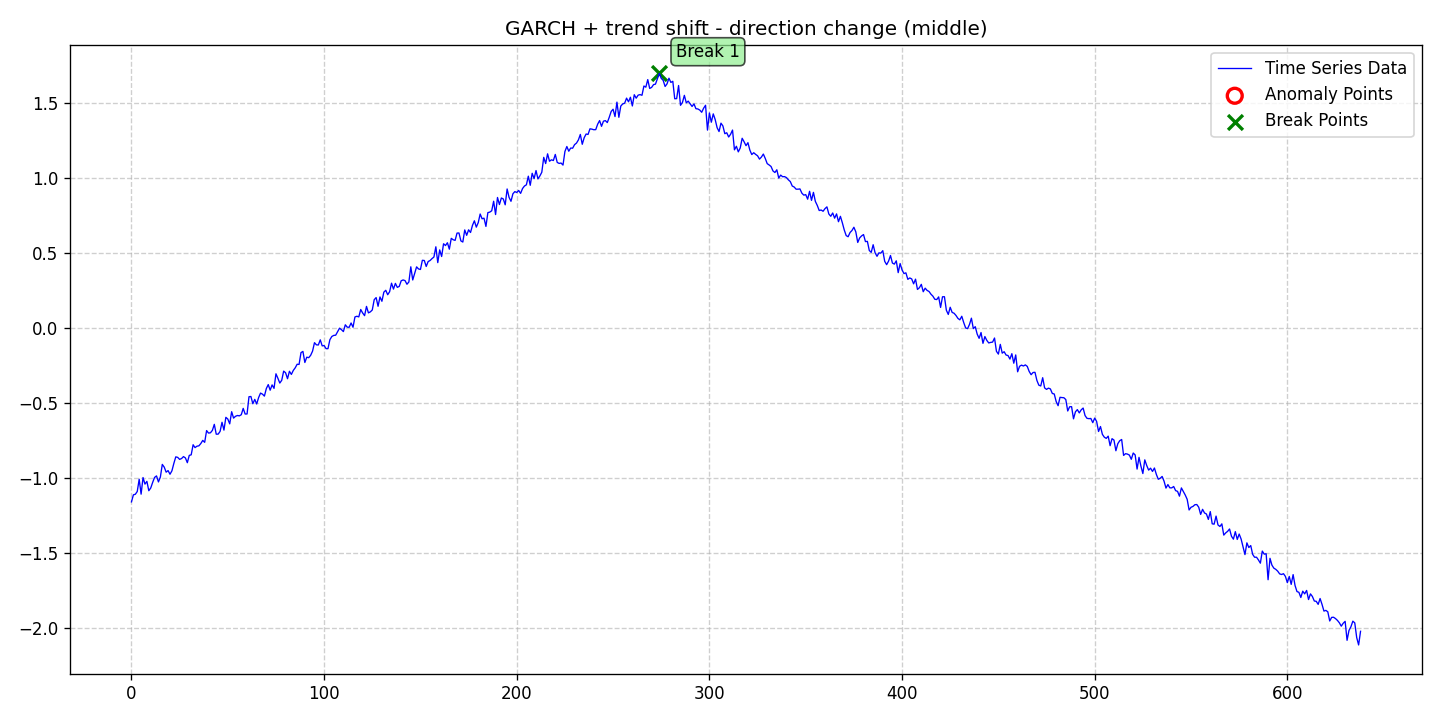

The table this chart was drawn from, first rows:
date, data, stationary, det_lin_up, det_lin_down, det_quad, det_cubic, det_exp, det_damped, stoc_trend, volatility, single_seas, multiple_seas, point_anom_single, point_anom_multi, collect_anom, context_anom, mean_shift, var_shift, trend_shift, point_anom_count, point_anom_location, point_anom_point, collect_anom_count
2020-01-01, -1.159, 0, 0, 0, 0, 0, 0, 0, 0, 1, 0, 0, 0, 0, 0, 0, 0, 0, 1, 0, none, , 0
2020-01-02, -1.112, 0, 0, 0, 0, 0, 0, 0, 0, 1, 0, 0, 0, 0, 0, 0, 0, 0, 1, 0, none, , 0
2020-01-03, -1.108, 0, 0, 0, 0, 0, 0, 0, 0, 1, 0, 0, 0, 0, 0, 0, 0, 0, 1, 0, none, , 0
2020-01-04, -1.09, 0, 0, 0, 0, 0, 0, 0, 0, 1, 0, 0, 0, 0, 0, 0, 0, 0, 1, 0, none, , 0
2020-01-05, -1.008, 0, 0, 0, 0, 0, 0, 0, 0, 1, 0, 0, 0, 0, 0, 0, 0, 0, 1, 0, none, , 0
2020-01-06, -1.107, 0, 0, 0, 0, 0, 0, 0, 0, 1, 0, 0, 0, 0, 0, 0, 0, 0, 1, 0, none, , 0
2020-01-07, -0.9967, 0, 0, 0, 0, 0, 0, 0, 0, 1, 0, 0, 0, 0, 0, 0, 0, 0, 1, 0, none, , 0
2020-01-08, -1.041, 0, 0, 0, 0, 0, 0, 0, 0, 1, 0, 0, 0, 0, 0, 0, 0, 0, 1, 0, none, , 0
2020-01-09, -1.022, 0, 0, 0, 0, 0, 0, 0, 0, 1, 0, 0, 0, 0, 0, 0, 0, 0, 1, 0, none, , 0
2020-01-10, -1.084, 0, 0, 0, 0, 0, 0, 0, 0, 1, 0, 0, 0, 0, 0, 0, 0, 0, 1, 0, none, , 0
2020-01-11, -1.066, 0, 0, 0, 0, 0, 0, 0, 0, 1, 0, 0, 0, 0, 0, 0, 0, 0, 1, 0, none, , 0
2020-01-12, -1.029, 0, 0, 0, 0, 0, 0, 0, 0, 1, 0, 0, 0, 0, 0, 0, 0, 0, 1, 0, none, , 0
2020-01-13, -0.9958, 0, 0, 0, 0, 0, 0, 0, 0, 1, 0, 0, 0, 0, 0, 0, 0, 0, 1, 0, none, , 0
2020-01-14, -0.9858, 0, 0, 0, 0, 0, 0, 0, 0, 1, 0, 0, 0, 0, 0, 0, 0, 0, 1, 0, none, , 0
2020-01-15, -1.026, 0, 0, 0, 0, 0, 0, 0, 0, 1, 0, 0, 0, 0, 0, 0, 0, 0, 1, 0, none, , 0
2020-01-16, -0.9934, 0, 0, 0, 0, 0, 0, 0, 0, 1, 0, 0, 0, 0, 0, 0, 0, 0, 1, 0, none, , 0
2020-01-17, -0.9092, 0, 0, 0, 0, 0, 0, 0, 0, 1, 0, 0, 0, 0, 0, 0, 0, 0, 1, 0, none, , 0
2020-01-18, -0.9271, 0, 0, 0, 0, 0, 0, 0, 0, 1, 0, 0, 0, 0, 0, 0, 0, 0, 1, 0, none, , 0
2020-01-19, -0.9608, 0, 0, 0, 0, 0, 0, 0, 0, 1, 0, 0, 0, 0, 0, 0, 0, 0, 1, 0, none, , 0
2020-01-20, -0.9504, 0, 0, 0, 0, 0, 0, 0, 0, 1, 0, 0, 0, 0, 0, 0, 0, 0, 1, 0, none, , 0
2020-01-21, -0.9747, 0, 0, 0, 0, 0, 0, 0, 0, 1, 0, 0, 0, 0, 0, 0, 0, 0, 1, 0, none, , 0
2020-01-22, -0.9518, 0, 0, 0, 0, 0, 0, 0, 0, 1, 0, 0, 0, 0, 0, 0, 0, 0, 1, 0, none, , 0
2020-01-23, -0.9023, 0, 0, 0, 0, 0, 0, 0, 0, 1, 0, 0, 0, 0, 0, 0, 0, 0, 1, 0, none, , 0
2020-01-24, -0.8589, 0, 0, 0, 0, 0, 0, 0, 0, 1, 0, 0, 0, 0, 0, 0, 0, 0, 1, 0, none, , 0
2020-01-25, -0.8623, 0, 0, 0, 0, 0, 0, 0, 0, 1, 0, 0, 0, 0, 0, 0, 0, 0, 1, 0, none, , 0
2020-01-26, -0.8757, 0, 0, 0, 0, 0, 0, 0, 0, 1, 0, 0, 0, 0, 0, 0, 0, 0, 1, 0, none, , 0
2020-01-27, -0.87, 0, 0, 0, 0, 0, 0, 0, 0, 1, 0, 0, 0, 0, 0, 0, 0, 0, 1, 0, none, , 0
2020-01-28, -0.857, 0, 0, 0, 0, 0, 0, 0, 0, 1, 0, 0, 0, 0, 0, 0, 0, 0, 1, 0, none, , 0
2020-01-29, -0.8661, 0, 0, 0, 0, 0, 0, 0, 0, 1, 0, 0, 0, 0, 0, 0, 0, 0, 1, 0, none, , 0
2020-01-30, -0.8977, 0, 0, 0, 0, 0, 0, 0, 0, 1, 0, 0, 0, 0, 0, 0, 0, 0, 1, 0, none, , 0
2020-01-31, -0.849, 0, 0, 0, 0, 0, 0, 0, 0, 1, 0, 0, 0, 0, 0, 0, 0, 0, 1, 0, none, , 0
2020-02-01, -0.8455, 0, 0, 0, 0, 0, 0, 0, 0, 1, 0, 0, 0, 0, 0, 0, 0, 0, 1, 0, none, , 0
2020-02-02, -0.7782, 0, 0, 0, 0, 0, 0, 0, 0, 1, 0, 0, 0, 0, 0, 0, 0, 0, 1, 0, none, , 0
2020-02-03, -0.7972, 0, 0, 0, 0, 0, 0, 0, 0, 1, 0, 0, 0, 0, 0, 0, 0, 0, 1, 0, none, , 0
2020-02-04, -0.7878, 0, 0, 0, 0, 0, 0, 0, 0, 1, 0, 0, 0, 0, 0, 0, 0, 0, 1, 0, none, , 0
2020-02-05, -0.7854, 0, 0, 0, 0, 0, 0, 0, 0, 1, 0, 0, 0, 0, 0, 0, 0, 0, 1, 0, none, , 0
2020-02-06, -0.77, 0, 0, 0, 0, 0, 0, 0, 0, 1, 0, 0, 0, 0, 0, 0, 0, 0, 1, 0, none, , 0
2020-02-07, -0.7492, 0, 0, 0, 0, 0, 0, 0, 0, 1, 0, 0, 0, 0, 0, 0, 0, 0, 1, 0, none, , 0
2020-02-08, -0.7622, 0, 0, 0, 0, 0, 0, 0, 0, 1, 0, 0, 0, 0, 0, 0, 0, 0, 1, 0, none, , 0
2020-02-09, -0.6837, 0, 0, 0, 0, 0, 0, 0, 0, 1, 0, 0, 0, 0, 0, 0, 0, 0, 1, 0, none, , 0
2020-02-10, -0.7005, 0, 0, 0, 0, 0, 0, 0, 0, 1, 0, 0, 0, 0, 0, 0, 0, 0, 1, 0, none, , 0
2020-02-11, -0.6984, 0, 0, 0, 0, 0, 0, 0, 0, 1, 0, 0, 0, 0, 0, 0, 0, 0, 1, 0, none, , 0
2020-02-12, -0.6824, 0, 0, 0, 0, 0, 0, 0, 0, 1, 0, 0, 0, 0, 0, 0, 0, 0, 1, 0, none, , 0
2020-02-13, -0.6422, 0, 0, 0, 0, 0, 0, 0, 0, 1, 0, 0, 0, 0, 0, 0, 0, 0, 1, 0, none, , 0
2020-02-14, -0.7078, 0, 0, 0, 0, 0, 0, 0, 0, 1, 0, 0, 0, 0, 0, 0, 0, 0, 1, 0, none, , 0
2020-02-15, -0.7074, 0, 0, 0, 0, 0, 0, 0, 0, 1, 0, 0, 0, 0, 0, 0, 0, 0, 1, 0, none, , 0
2020-02-16, -0.6893, 0, 0, 0, 0, 0, 0, 0, 0, 1, 0, 0, 0, 0, 0, 0, 0, 0, 1, 0, none, , 0
2020-02-17, -0.6284, 0, 0, 0, 0, 0, 0, 0, 0, 1, 0, 0, 0, 0, 0, 0, 0, 0, 1, 0, none, , 0
2020-02-18, -0.6807, 0, 0, 0, 0, 0, 0, 0, 0, 1, 0, 0, 0, 0, 0, 0, 0, 0, 1, 0, none, , 0
2020-02-19, -0.5955, 0, 0, 0, 0, 0, 0, 0, 0, 1, 0, 0, 0, 0, 0, 0, 0, 0, 1, 0, none, , 0
2020-02-20, -0.6068, 0, 0, 0, 0, 0, 0, 0, 0, 1, 0, 0, 0, 0, 0, 0, 0, 0, 1, 0, none, , 0
2020-02-21, -0.639, 0, 0, 0, 0, 0, 0, 0, 0, 1, 0, 0, 0, 0, 0, 0, 0, 0, 1, 0, none, , 0
2020-02-22, -0.5581, 0, 0, 0, 0, 0, 0, 0, 0, 1, 0, 0, 0, 0, 0, 0, 0, 0, 1, 0, none, , 0
2020-02-23, -0.6007, 0, 0, 0, 0, 0, 0, 0, 0, 1, 0, 0, 0, 0, 0, 0, 0, 0, 1, 0, none, , 0
2020-02-24, -0.5887, 0, 0, 0, 0, 0, 0, 0, 0, 1, 0, 0, 0, 0, 0, 0, 0, 0, 1, 0, none, , 0
2020-02-25, -0.5833, 0, 0, 0, 0, 0, 0, 0, 0, 1, 0, 0, 0, 0, 0, 0, 0, 0, 1, 0, none, , 0
2020-02-26, -0.5858, 0, 0, 0, 0, 0, 0, 0, 0, 1, 0, 0, 0, 0, 0, 0, 0, 0, 1, 0, none, , 0
2020-02-27, -0.5782, 0, 0, 0, 0, 0, 0, 0, 0, 1, 0, 0, 0, 0, 0, 0, 0, 0, 1, 0, none, , 0
2020-02-28, -0.5359, 0, 0, 0, 0, 0, 0, 0, 0, 1, 0, 0, 0, 0, 0, 0, 0, 0, 1, 0, none, , 0
2020-02-29, -0.5735, 0, 0, 0, 0, 0, 0, 0, 0, 1, 0, 0, 0, 0, 0, 0, 0, 0, 1, 0, none, , 0
... 579 more rows
